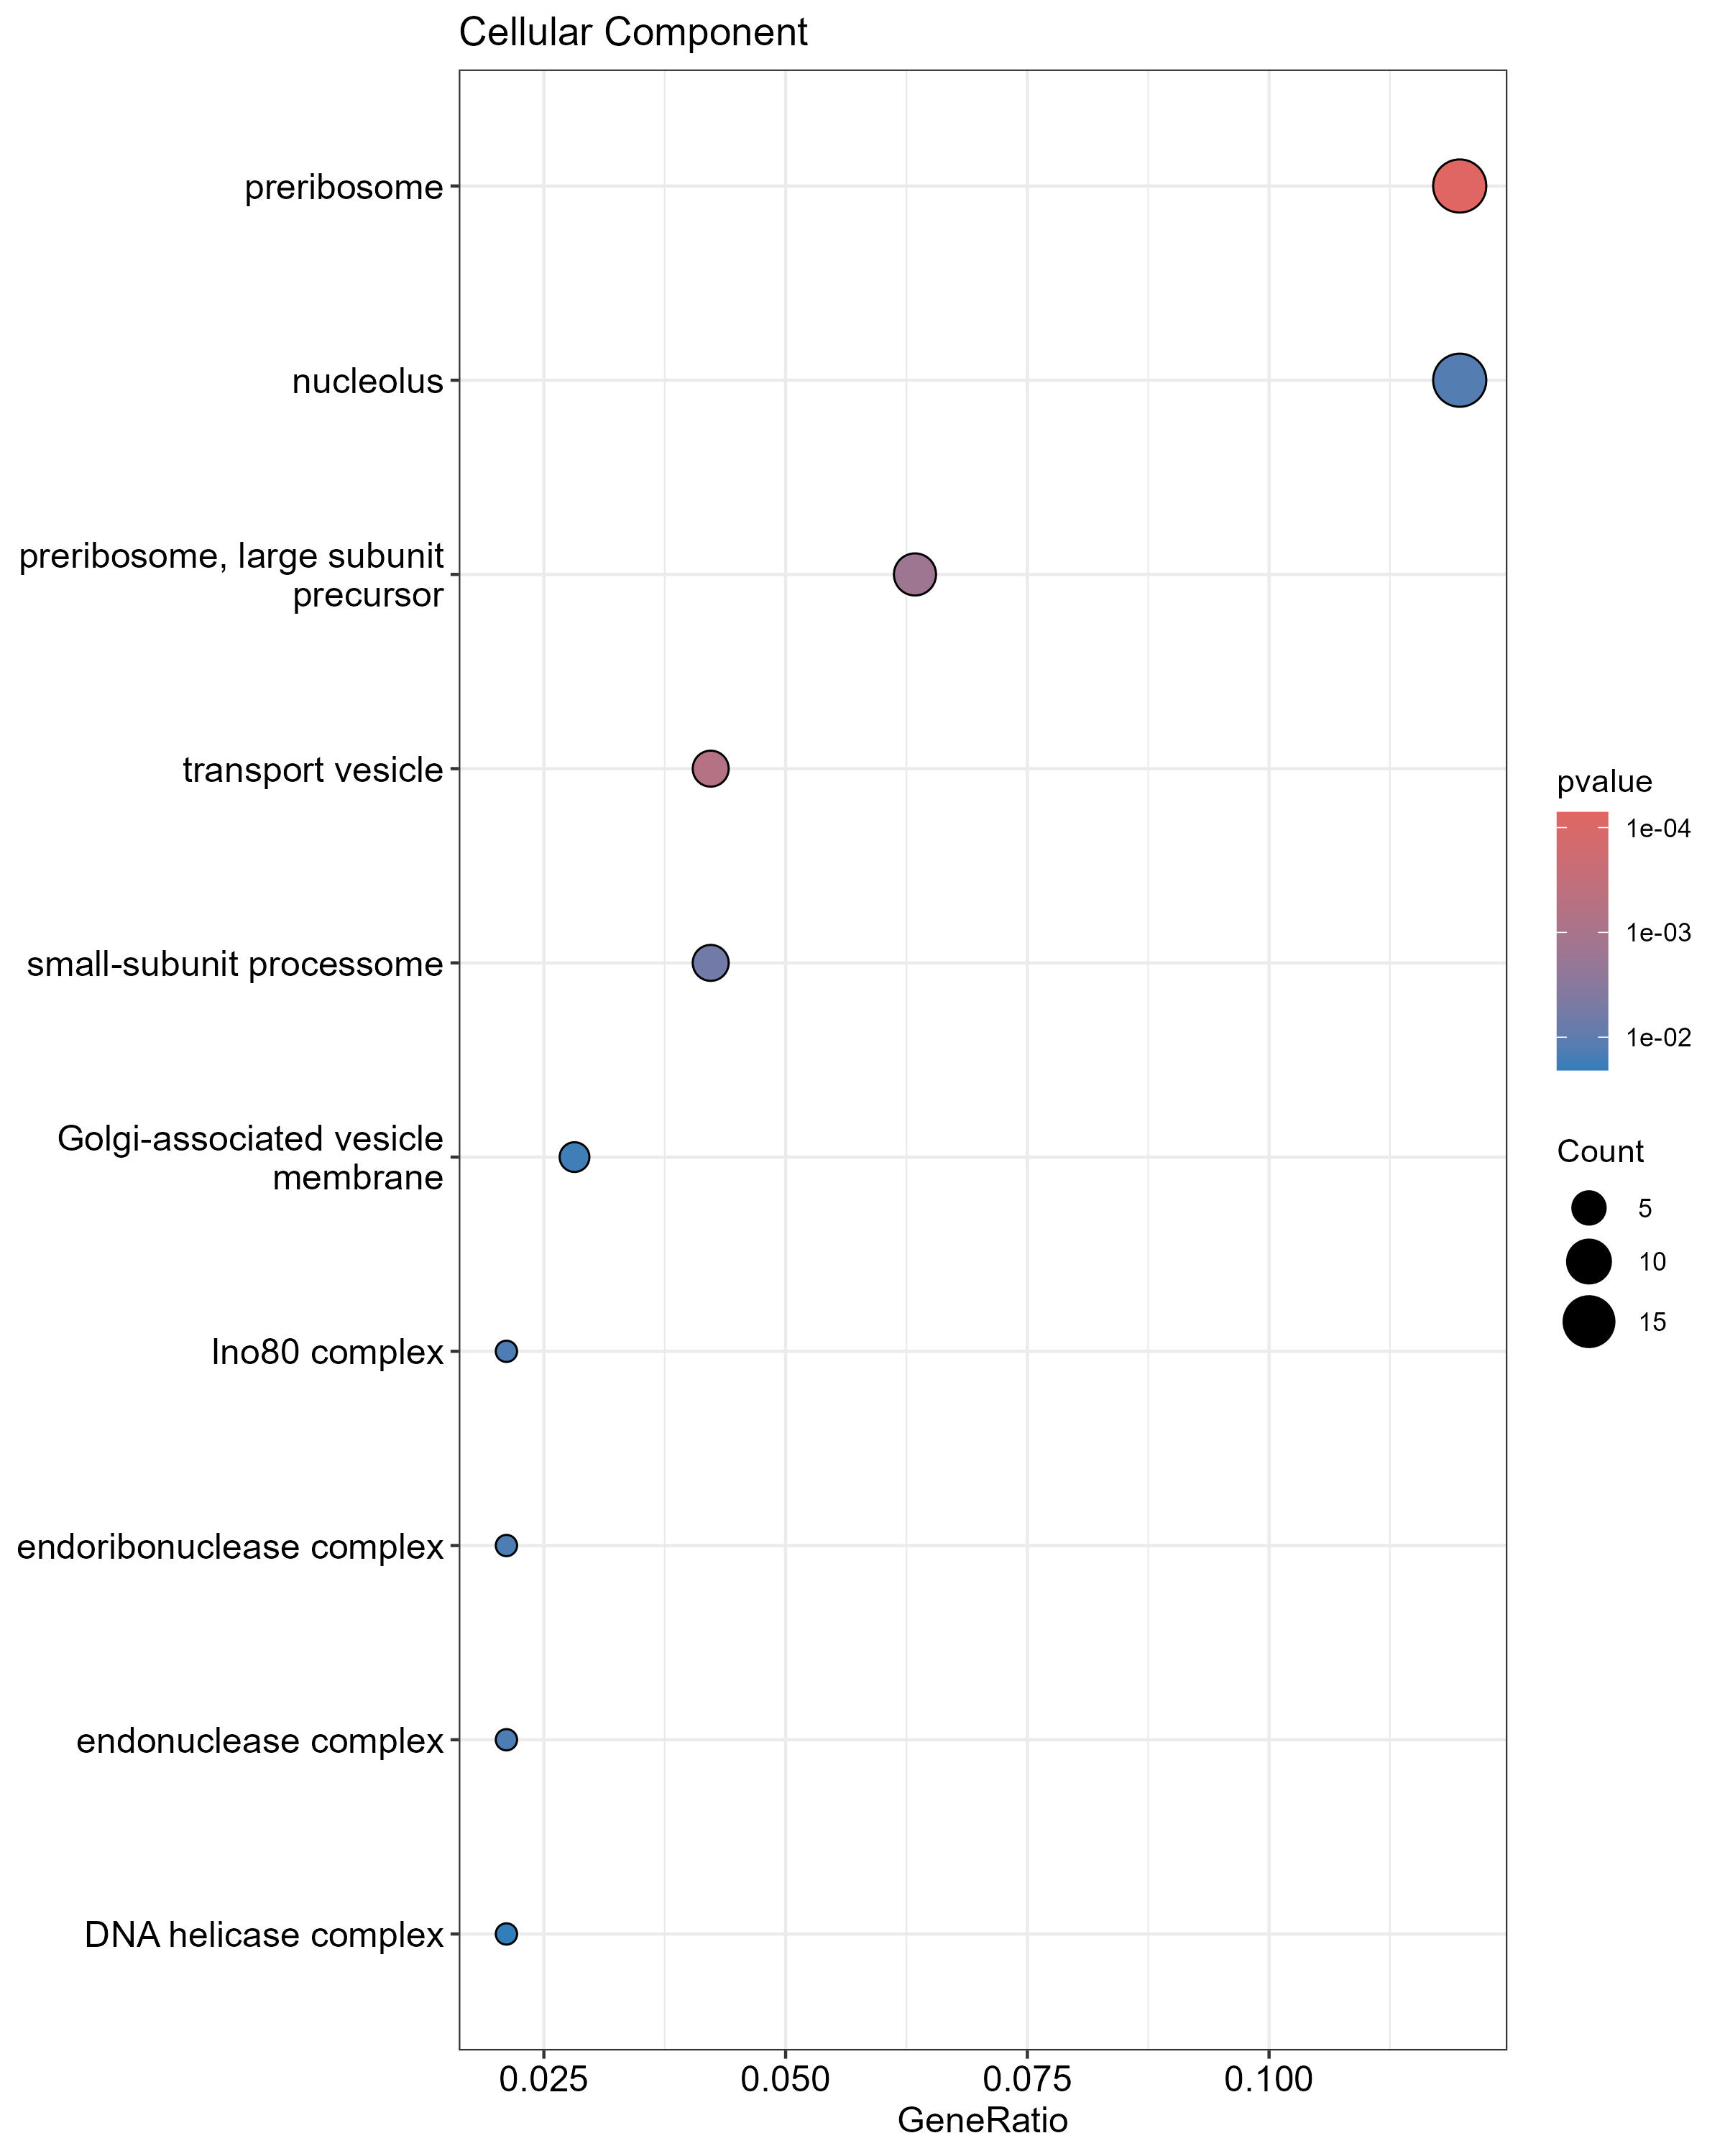

Source data for this figure (header and first rows):
, ID, Description, GeneRatio, BgRatio, RichFactor, FoldEnrichment, zScore, pvalue, p.adjust, qvalue, geneID, Count
GO:0030684, GO:0030684, preribosome, 17/142, 158/3758, 0.1076, 2.847, 4.701, 7.14151583211444e-05, 0.02185, 0.01451, A0A2H0ZI21/A0A2H1A443/A0A2H0ZGR6/A0A2H0Z…, 17
GO:0030133, GO:0030133, transport vesicle, 6/142, 29/3758, 0.2069, 5.475, 4.794, 0.0006058, 0.09269, 0.06155, A0A2H1A826/A0A2H0ZFV2/A0A2H0ZLR3/A0A2H0Z…, 6
GO:0030687, GO:0030687, preribosome, large subunit precursor, 9/142, 73/3758, 0.1233, 3.263, 3.868, 0.001503, 0.1533, 0.1018, A0A2H1A443/A0A2H1A808/A0A2H1A756/A0A2H1A…, 9
GO:0032040, GO:0032040, small-subunit processome, 6/142, 45/3758, 0.1333, 3.529, 3.381, 0.00632, 0.4834, 0.321, A0A2H0ZGR6/A0A2H0ZPW6/A0A2H0ZNP2/A0A2H0Z…, 6
GO:0005730, GO:0005730, nucleolus, 17/142, 251/3758, 0.06773, 1.792, 2.575, 0.01253, 0.5414, 0.3595, A0A2H0ZCC5/A0A2H0ZMR8/A0A2H0ZGR6/A0A2H0Z…, 17
GO:0031011, GO:0031011, Ino80 complex, 3/142, 14/3758, 0.2143, 5.671, 3.469, 0.01415, 0.5414, 0.3595, A0A2H0ZDB9/A0A2H0ZYA5/A0A2H0ZRV8, 3
GO:1902555, GO:1902555, endoribonuclease complex, 3/142, 14/3758, 0.2143, 5.671, 3.469, 0.01415, 0.5414, 0.3595, A0A2H0ZCC5/A0A2H0ZMR8/A0A2H0ZK98, 3
GO:1905348, GO:1905348, endonuclease complex, 3/142, 14/3758, 0.2143, 5.671, 3.469, 0.01415, 0.5414, 0.3595, A0A2H0ZCC5/A0A2H0ZMR8/A0A2H0ZK98, 3
GO:0030660, GO:0030660, Golgi-associated vesicle membrane, 4/142, 27/3758, 0.1481, 3.921, 3.018, 0.01743, 0.573, 0.3805, A0A2H0ZG05/A0A2H0ZFV2/A0A2H0ZWJ8/A0A2H1A…, 4
GO:0033202, GO:0033202, DNA helicase complex, 3/142, 16/3758, 0.1875, 4.962, 3.147, 0.02061, 0.573, 0.3805, A0A2H0ZDB9/A0A2H0ZYA5/A0A2H0ZRV8, 3
GO:0005782, GO:0005782, peroxisomal matrix, 3/142, 17/3758, 0.1765, 4.67, 3.005, 0.02434, 0.573, 0.3805, A0A2H0ZT83/A0A2H0ZK94/A0A2H0ZWT9, 3
GO:0031314, GO:0031314, extrinsic component of mitochondrial inn…, 3/142, 17/3758, 0.1765, 4.67, 3.005, 0.02434, 0.573, 0.3805, A0A2H0ZGA7/A0A2H0ZDK2/A0A2H0ZLW8, 3
GO:0031907, GO:0031907, microbody lumen, 3/142, 17/3758, 0.1765, 4.67, 3.005, 0.02434, 0.573, 0.3805, A0A2H0ZT83/A0A2H0ZK94/A0A2H0ZWT9, 3
GO:0030658, GO:0030658, transport vesicle membrane, 3/142, 18/3758, 0.1667, 4.411, 2.874, 0.02842, 0.6212, 0.4125, A0A2H0ZFV2/A0A2H0ZWJ8/A0A2H1A0E9, 3
GO:0030662, GO:0030662, coated vesicle membrane, 4/142, 32/3758, 0.125, 3.308, 2.598, 0.0309, 0.6304, 0.4186, A0A2H0ZG05/A0A2H0ZFV2/A0A2H0ZWJ8/A0A2H1A…, 4
GO:0005798, GO:0005798, Golgi-associated vesicle, 5/142, 52/3758, 0.09615, 2.545, 2.222, 0.04493, 0.7347, 0.4879, A0A2H0ZG05/A0A2H0ZFV2/A0A2H0ZWJ8/A0A2H1A…, 5
GO:0012506, GO:0012506, vesicle membrane, 4/142, 36/3758, 0.1111, 2.941, 2.318, 0.04511, 0.7347, 0.4879, A0A2H0ZG05/A0A2H0ZFV2/A0A2H0ZWJ8/A0A2H1A…, 4
GO:0030659, GO:0030659, cytoplasmic vesicle membrane, 4/142, 36/3758, 0.1111, 2.941, 2.318, 0.04511, 0.7347, 0.4879, A0A2H0ZG05/A0A2H0ZFV2/A0A2H0ZWJ8/A0A2H1A…, 4
GO:0016514, GO:0016514, SWI/SNF complex, 2/142, 10/3758, 0.2, 5.293, 2.693, 0.05229, 0.7347, 0.4879, A0A2H1A183/A0A2H0ZRV8, 2
GO:0030140, GO:0030140, trans-Golgi network transport vesicle, 2/142, 10/3758, 0.2, 5.293, 2.693, 0.05229, 0.7347, 0.4879, A0A2H0ZWJ8/A0A2H1A5Q7, 2
GO:0097346, GO:0097346, INO80-type complex, 3/142, 24/3758, 0.125, 3.308, 2.248, 0.05987, 0.7347, 0.4879, A0A2H0ZDB9/A0A2H0ZYA5/A0A2H0ZRV8, 3
GO:0012507, GO:0012507, ER to Golgi transport vesicle membrane, 2/142, 11/3758, 0.1818, 4.812, 2.509, 0.06236, 0.7347, 0.4879, A0A2H0ZFV2/A0A2H1A0E9, 2
GO:0030135, GO:0030135, coated vesicle, 5/142, 57/3758, 0.08772, 2.321, 1.992, 0.06243, 0.7347, 0.4879, A0A2H0ZG05/A0A2H0ZFV2/A0A2H0ZWJ8/A0A2H1A…, 5
GO:0062039, GO:0062039, biofilm matrix, 3/142, 25/3758, 0.12, 3.176, 2.163, 0.06621, 0.7347, 0.4879, A0A2H0ZYR6/A0A2H1A3E8/A0A2H1A4Z6, 3
GO:0062040, GO:0062040, fungal biofilm matrix, 3/142, 25/3758, 0.12, 3.176, 2.163, 0.06621, 0.7347, 0.4879, A0A2H0ZYR6/A0A2H1A3E8/A0A2H1A4Z6, 3
GO:0031012, GO:0031012, extracellular matrix, 3/142, 26/3758, 0.1154, 3.054, 2.082, 0.07285, 0.7347, 0.4879, A0A2H0ZYR6/A0A2H1A3E8/A0A2H1A4Z6, 3
GO:0070603, GO:0070603, SWI/SNF superfamily-type complex, 4/142, 43/3758, 0.09302, 2.462, 1.91, 0.07738, 0.7347, 0.4879, A0A2H1A183/A0A2H0ZDB9/A0A2H0ZYA5/A0A2H0Z…, 4
GO:0030120, GO:0030120, vesicle coat, 3/142, 27/3758, 0.1111, 2.941, 2.005, 0.07978, 0.7347, 0.4879, A0A2H0ZG05/A0A2H0ZFV2/A0A2H1A0E9, 3
GO:0044430, GO:0044430, obsolete cytoskeletal part, 12/142, 204/3758, 0.05882, 1.557, 1.62, 0.0821, 0.7347, 0.4879, A0A2H1A826/A0A2H1A6F5/A0A2H0ZWS3/A0A2H1A…, 12
GO:1990819, GO:1990819, actin fusion focus, 2/142, 13/3758, 0.1538, 4.072, 2.198, 0.08423, 0.7347, 0.4879, A0A2H1A826/A0A2H0ZMI1, 2
GO:0044421, GO:0044421, obsolete extracellular region part, 3/142, 29/3758, 0.1034, 2.738, 1.861, 0.09445, 0.7347, 0.4879, A0A2H0ZYR6/A0A2H1A3E8/A0A2H1A4Z6, 3
GO:0005839, GO:0005839, proteasome core complex, 2/142, 14/3758, 0.1429, 3.781, 2.065, 0.0959, 0.7347, 0.4879, A0A2H0ZKZ7/A0A2H0ZVV6, 2
GO:0000776, GO:0000776, kinetochore, 4/142, 47/3758, 0.08511, 2.252, 1.712, 0.09986, 0.7347, 0.4879, A0A2H0ZWS3/A0A2H1A443/A0A2H0ZVD8/A0A2H1A…, 4
GO:0005732, GO:0005732, sno(s)RNA-containing ribonucleoprotein c…, 3/142, 30/3758, 0.1, 2.646, 1.794, 0.1022, 0.7347, 0.4879, A0A2H0ZCC5/A0A2H0ZMR8/A0A2H0ZPW6, 3
GO:0031597, GO:0031597, cytosolic proteasome complex, 3/142, 30/3758, 0.1, 2.646, 1.794, 0.1022, 0.7347, 0.4879, A0A2H1A2Q1/A0A2H0ZKZ7/A0A2H0ZVV6, 3
GO:0072686, GO:0072686, mitotic spindle, 3/142, 30/3758, 0.1, 2.646, 1.794, 0.1022, 0.7347, 0.4879, A0A2H1A6F5/A0A2H0ZVD8/A0A2H0ZU85, 3
GO:0044452, GO:0044452, obsolete nucleolar part, 5/142, 66/3758, 0.07576, 2.005, 1.632, 0.1023, 0.7347, 0.4879, A0A2H0ZCC5/A0A2H0ZMR8/A0A2H0ZPW6/A0A2H0Z…, 5
GO:0005856, GO:0005856, cytoskeleton, 12/142, 214/3758, 0.05607, 1.484, 1.445, 0.1076, 0.7347, 0.4879, A0A2H1A826/A0A2H1A6F5/A0A2H0ZWS3/A0A2H1A…, 12
GO:0030688, GO:0030688, preribosome, small subunit precursor, 2/142, 15/3758, 0.1333, 3.529, 1.944, 0.108, 0.7347, 0.4879, A0A2H0ZI21/A0A2H0ZRN3, 2
GO:0035267, GO:0035267, NuA4 histone acetyltransferase complex, 2/142, 15/3758, 0.1333, 3.529, 1.944, 0.108, 0.7347, 0.4879, A0A2H0ZRV8/A0A2H0ZDK6, 2
GO:0043189, GO:0043189, H4/H2A histone acetyltransferase complex, 2/142, 15/3758, 0.1333, 3.529, 1.944, 0.108, 0.7347, 0.4879, A0A2H0ZRV8/A0A2H0ZDK6, 2
GO:0030117, GO:0030117, membrane coat, 3/142, 31/3758, 0.09677, 2.561, 1.729, 0.1101, 0.7347, 0.4879, A0A2H0ZG05/A0A2H0ZFV2/A0A2H1A0E9, 3
GO:0048475, GO:0048475, coated membrane, 3/142, 31/3758, 0.09677, 2.561, 1.729, 0.1101, 0.7347, 0.4879, A0A2H0ZG05/A0A2H0ZFV2/A0A2H1A0E9, 3
GO:0005819, GO:0005819, spindle, 4/142, 49/3758, 0.08163, 2.16, 1.62, 0.1121, 0.7347, 0.4879, A0A2H1A6F5/A0A2H0ZVD8/A0A2H1A6X9/A0A2H0Z…, 4
GO:0031312, GO:0031312, extrinsic component of organelle membran…, 3/142, 32/3758, 0.09375, 2.481, 1.667, 0.1183, 0.7347, 0.4879, A0A2H0ZGA7/A0A2H0ZDK2/A0A2H0ZLW8, 3
GO:0051285, GO:0051285, cell cortex of cell tip, 3/142, 32/3758, 0.09375, 2.481, 1.667, 0.1183, 0.7347, 0.4879, A0A2H1A826/A0A2H0ZNI0/A0A2H0ZMI1, 3
GO:0046695, GO:0046695, SLIK (SAGA-like) complex, 2/142, 16/3758, 0.125, 3.308, 1.833, 0.1205, 0.7347, 0.4879, A0A2H1A570/A0A2H0ZDK6, 2
GO:1905368, GO:1905368, peptidase complex, 5/142, 70/3758, 0.07143, 1.89, 1.49, 0.1233, 0.7347, 0.4879, A0A2H1A2Q1/A0A2H0ZKZ7/A0A2H1A570/A0A2H0Z…, 5
GO:0030532, GO:0030532, small nuclear ribonucleoprotein complex, 4/142, 51/3758, 0.07843, 2.076, 1.533, 0.125, 0.7347, 0.4879, A0A2H0ZNG9/A0A2H0ZY37/A0A2H0ZPW6/A0A2H1A…, 4
GO:0005694, GO:0005694, chromosome, 20/142, 406/3758, 0.04926, 1.304, 1.284, 0.1274, 0.7347, 0.4879, A0A2H1A183/A0A2H0ZDB9/A0A2H0ZWS3/A0A2H1A…, 20
GO:0000328, GO:0000328, fungal-type vacuole lumen, 2/142, 17/3758, 0.1176, 3.114, 1.731, 0.1333, 0.7347, 0.4879, A0A2H0ZKZ1/A0A2H0ZNF9, 2
GO:0000228, GO:0000228, nuclear chromosome, 18/142, 362/3758, 0.04972, 1.316, 1.253, 0.1351, 0.7347, 0.4879, A0A2H1A183/A0A2H0ZDB9/A0A2H0ZWS3/A0A2H0Z…, 18
GO:0120114, GO:0120114, Sm-like protein family complex, 4/142, 53/3758, 0.07547, 1.997, 1.449, 0.1385, 0.7347, 0.4879, A0A2H0ZNG9/A0A2H0ZY37/A0A2H0ZPW6/A0A2H1A…, 4
GO:0032592, GO:0032592, integral component of mitochondrial memb…, 4/142, 54/3758, 0.07407, 1.96, 1.408, 0.1455, 0.7347, 0.4879, A0A2H0ZLW8/A0A2H1A383/A0A2H0ZI09/A0A2H1A…, 4
GO:0061645, GO:0061645, endocytic patch, 4/142, 54/3758, 0.07407, 1.96, 1.408, 0.1455, 0.7347, 0.4879, A0A2H1A826/A0A2H0ZHZ4/A0A2H0ZK82/A0A2H0Z…, 4
GO:0090575, GO:0090575, RNA polymerase II transcription regulato…, 4/142, 54/3758, 0.07407, 1.96, 1.408, 0.1455, 0.7347, 0.4879, A0A2H0ZLX5/A0A2H1A570/A0A2H0ZZI2/A0A2H1A…, 4
GO:1904949, GO:1904949, ATPase complex, 4/142, 54/3758, 0.07407, 1.96, 1.408, 0.1455, 0.7347, 0.4879, A0A2H1A183/A0A2H0ZDB9/A0A2H0ZYA5/A0A2H0Z…, 4
GO:0051233, GO:0051233, spindle midzone, 2/142, 18/3758, 0.1111, 2.941, 1.635, 0.1464, 0.7347, 0.4879, A0A2H1A6F5/A0A2H0ZU85, 2
GO:1990023, GO:1990023, mitotic spindle midzone, 2/142, 18/3758, 0.1111, 2.941, 1.635, 0.1464, 0.7347, 0.4879, A0A2H1A6F5/A0A2H0ZU85, 2
GO:0044433, GO:0044433, obsolete cytoplasmic vesicle part, 6/142, 95/3758, 0.06316, 1.671, 1.313, 0.1481, 0.7347, 0.4879, A0A2H0ZG05/A0A2H0ZI21/A0A2H0ZFV2/A0A2H0Z…, 6
... 246 more rows
